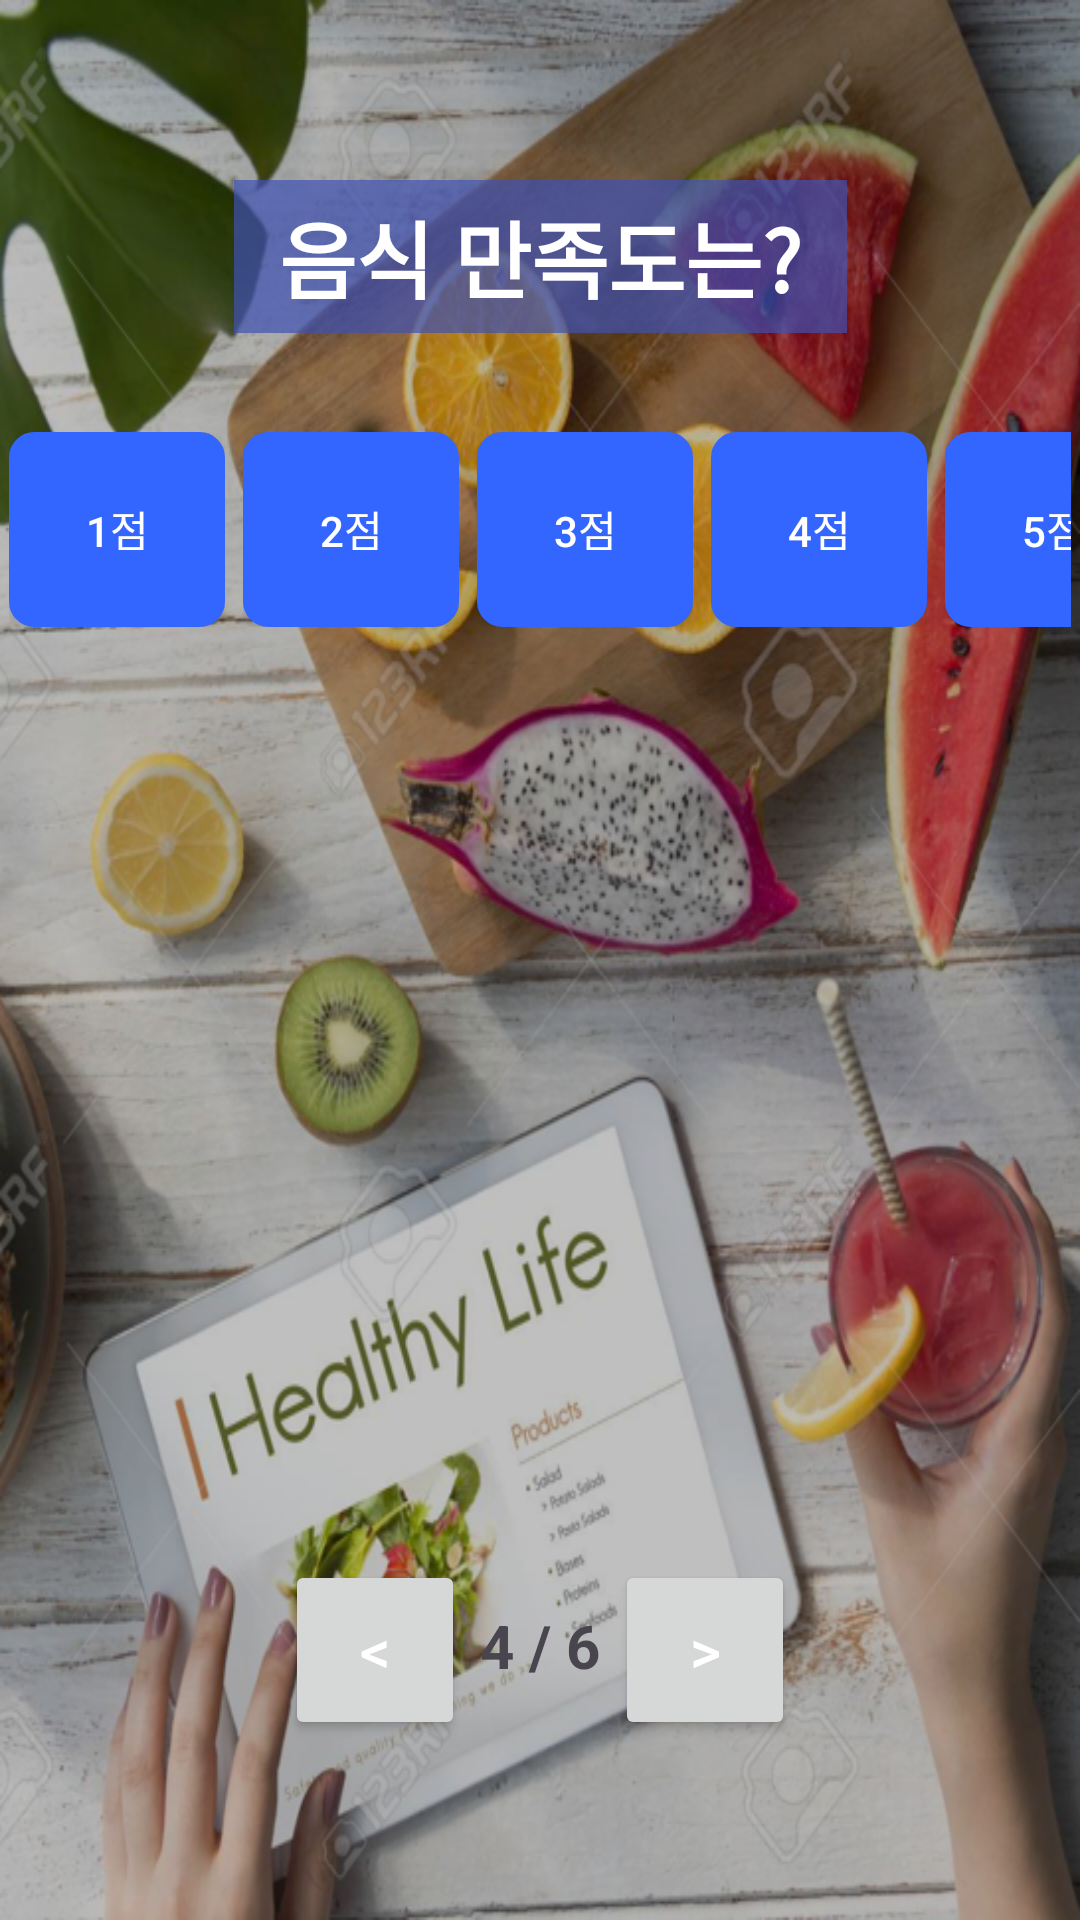

This screen was rendered from an Android layout file. Write that file and the resources it references.
<!-- AndroidManifest.xml: application theme Theme.MS_TermProject_Team1 -->
<!-- res/layout/activity_meal_info_input_fourth.xml -->
<?xml version="1.0" encoding="utf-8"?>
<androidx.constraintlayout.widget.ConstraintLayout xmlns:android="http://schemas.android.com/apk/res/android"
    xmlns:app="http://schemas.android.com/apk/res-auto"
    xmlns:tools="http://schemas.android.com/tools"
    android:layout_width="match_parent"
    android:layout_height="match_parent"
    android:background="@drawable/background_view4"
    tools:context=".MealInfoInputFourth">

    <Button
        android:id="@+id/prev3"
        android:layout_width="60dp"
        android:layout_height="60dp"
        android:layout_marginStart="95dp"
        android:layout_marginBottom="60dp"
        android:text="&lt;"
        android:textAlignment="center"
        android:textColor="@color/white"
        android:textSize="20sp"
        app:cornerRadius="8dp"
        app:layout_constraintBottom_toBottomOf="parent"
        app:layout_constraintStart_toStartOf="parent" />

    <Button
        android:id="@+id/next5"
        android:layout_width="60dp"
        android:layout_height="60dp"
        android:layout_marginEnd="95dp"
        android:layout_marginBottom="60dp"
        android:text="&gt;"
        android:textAlignment="center"
        android:textColor="@color/white"
        android:textSize="20sp"
        app:cornerRadius="8dp"
        app:layout_constraintBottom_toBottomOf="parent"
        app:layout_constraintEnd_toEndOf="parent" />

    <TextView
        android:id="@+id/pageText"
        android:layout_width="wrap_content"
        android:layout_height="wrap_content"
        android:layout_marginBottom="78dp"
        android:text="4 / 6"
        android:textAlignment="center"
        android:textSize="20sp"
        android:textStyle="bold"
        app:layout_constraintBottom_toBottomOf="parent"
        app:layout_constraintEnd_toStartOf="@+id/next5"
        app:layout_constraintStart_toEndOf="@+id/prev3" />

    <TextView
        android:id="@+id/mainText4"
        android:layout_width="wrap_content"
        android:layout_height="wrap_content"
        android:layout_marginTop="60dp"
        android:background="#B03F51B5"
        android:paddingLeft="15dp"
        android:paddingTop="5dp"
        android:paddingRight="15dp"
        android:paddingBottom="5dp"
        android:text="음식 만족도는?"
        android:textAlignment="center"
        android:textColor="@color/white"
        android:textSize="28sp"
        android:textStyle="bold"
        app:layout_constraintEnd_toEndOf="parent"
        app:layout_constraintStart_toStartOf="parent"
        app:layout_constraintTop_toTopOf="parent" />

    <TextView
        android:id="@+id/pointText"
        android:layout_width="wrap_content"
        android:layout_height="wrap_content"
        android:layout_marginTop="10dp"
        android:textColor="@color/white"
        android:textSize="24sp"
        android:textStyle="bold"
        app:layout_constraintEnd_toEndOf="parent"
        app:layout_constraintHorizontal_bias="0.498"
        app:layout_constraintStart_toStartOf="parent"
        app:layout_constraintTop_toBottomOf="@+id/pointImage" />

    <ImageView
        android:id="@+id/pointImage"
        android:layout_width="300dp"
        android:layout_height="300dp"
        android:layout_marginTop="30dp"
        app:layout_constraintEnd_toEndOf="parent"
        app:layout_constraintStart_toStartOf="parent"
        app:layout_constraintTop_toBottomOf="@+id/linearLayout"
        tools:srcCompat="@tools:sample/avatars" />

    <LinearLayout
        android:id="@+id/linearLayout"
        android:layout_width="wrap_content"
        android:layout_height="wrap_content"
        android:layout_marginTop="30dp"
        android:orientation="horizontal"
        android:padding="0dp"
        app:layout_constraintEnd_toEndOf="parent"
        app:layout_constraintStart_toStartOf="parent"
        app:layout_constraintTop_toBottomOf="@+id/mainText4">

        <FrameLayout
            android:layout_width="wrap_content"
            android:layout_height="wrap_content"
            android:padding="3dp">

            <androidx.appcompat.widget.AppCompatButton
                android:id="@+id/point1"
                android:layout_width="72dp"
                android:layout_height="65dp"
                android:background="@drawable/btn_color"
                android:text="1점"
                android:textColor="@color/white"
                app:cornerRadius="8dp" />
        </FrameLayout>

        <FrameLayout
            android:layout_width="wrap_content"
            android:layout_height="wrap_content"
            android:padding="3dp"
            android:paddingLeft="2dp">

            <androidx.appcompat.widget.AppCompatButton
                android:id="@+id/point2"
                android:layout_width="72dp"
                android:layout_height="65dp"
                android:background="@drawable/btn_color"
                android:text="2점"
                android:textColor="@color/white"
                app:cornerRadius="8dp" />
        </FrameLayout>

        <FrameLayout
            android:layout_width="wrap_content"
            android:layout_height="wrap_content"
            android:padding="3dp"
            android:paddingLeft="2dp">

            <androidx.appcompat.widget.AppCompatButton
                android:id="@+id/point3"
                android:layout_width="72dp"
                android:layout_height="65dp"
                android:background="@drawable/btn_color"
                android:text="3점"
                android:textColor="@color/white"
                app:cornerRadius="8dp" />
        </FrameLayout>

        <FrameLayout
            android:layout_width="wrap_content"
            android:layout_height="wrap_content"
            android:padding="3dp"
            android:paddingLeft="2dp">

            <androidx.appcompat.widget.AppCompatButton
                android:id="@+id/point4"
                android:layout_width="72dp"
                android:layout_height="65dp"
                android:background="@drawable/btn_color"
                android:text="4점"
                android:textColor="@color/white"
                app:cornerRadius="8dp" />
        </FrameLayout>

        <FrameLayout
            android:layout_width="wrap_content"
            android:layout_height="wrap_content"
            android:padding="3dp"
            android:paddingLeft="2dp">

            <androidx.appcompat.widget.AppCompatButton
                android:id="@+id/point5"
                android:layout_width="72dp"
                android:layout_height="65dp"
                android:background="@drawable/btn_color"
                android:text="5점"
                android:textColor="@color/white"
                app:cornerRadius="8dp" />
        </FrameLayout>

    </LinearLayout>

</androidx.constraintlayout.widget.ConstraintLayout>
<!-- resources referenced by this layout -->
<resources>
  <!-- drawable background_view4: png bitmap (drawable, 890807 bytes) -->
  <!-- drawable btn_color (drawable) -->
  <?xml version="1.0" encoding="utf-8"?>
  <shape xmlns:android="http://schemas.android.com/apk/res/android"
      android:shape="rectangle" android:padding = "10dp">
      
      <solid android:color="#3366FF"/>
      
      <corners
          android:bottomLeftRadius="8dp"
          android:bottomRightRadius="8dp"
          android:topLeftRadius="8dp"
          android:topRightRadius="8dp"/>
      
      <stroke android:width="1dp"
          android:color="#3366FF"/>
  </shape>
  <style name="Theme.MS_TermProject_Team1" parent="Base.Theme.MS_TermProject_Team1" />
  <style name="Base.Theme.MS_TermProject_Team1" parent="Theme.Material3.DayNight.NoActionBar">
          
          
      </style>
  <!-- not gathered from this repository: default colours our renderer supplied (Android Studio template values) -->
  <color name="white">#FFFFFFFF</color>
</resources>
